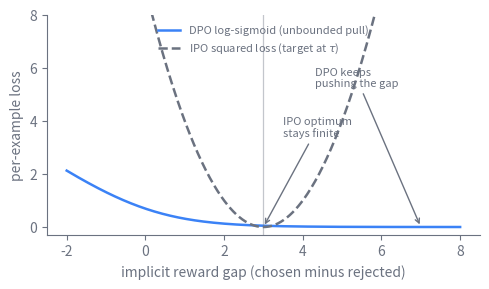

Python code for this plot: (Note: this script raises an exception after producing the figure.)
import matplotlib
matplotlib.use("svg")
import matplotlib.pyplot as plt
import numpy as np

# Schematic shape of two preference-optimization losses as a function of the
# implicit reward gap (chosen minus rejected). The DPO log-sigmoid loss keeps
# decreasing as the gap grows, so on clean, near-deterministic data the optimum
# pushes the gap toward infinity. The IPO squared loss is bounded with a minimum
# at a fixed positive target, so the optimum stays finite. These are the loss
# functions themselves, evaluated on idealized inputs, not measured data.

INK = "#6b7280"
DATA = "#3b82f6"

# Implicit reward gap = beta * (log-ratio_chosen - log-ratio_rejected).
gap = np.linspace(-2.0, 8.0, 400)

# DPO: -log sigmoid(gap). Monotonically decreasing toward zero, never flat.
dpo = -np.log(1.0 / (1.0 + np.exp(-gap)))

# IPO: (gap - tau)^2, bounded parabola with minimum at a fixed target tau.
tau = 3.0
ipo = (gap - tau) ** 2

fig, ax = plt.subplots(figsize=(5, 3))

ax.plot(gap, dpo, color=DATA, lw=1.8, linestyle="-",
        label="DPO log-sigmoid (unbounded pull)")
ax.plot(gap, ipo, color=INK, lw=1.8, linestyle="--",
        label="IPO squared loss (target at $\\tau$)")

# Mark the IPO target: the gap the bounded loss settles on.
ax.axvline(tau, color=INK, lw=0.9, alpha=0.4)
ax.annotate("IPO optimum\nstays finite", xy=(tau, 0.0),
            xytext=(tau + 0.5, 3.4), color=INK, fontsize=8,
            arrowprops=dict(arrowstyle="->", color=INK, lw=1.0))
ax.annotate("DPO keeps\npushing the gap", xy=(7.0, dpo[np.argmin(np.abs(gap - 7.0))]),
            xytext=(4.3, 5.3), color=INK, fontsize=8,
            arrowprops=dict(arrowstyle="->", color=INK, lw=1.0))

ax.set_ylim(-0.3, 8.0)
ax.set_xlabel("implicit reward gap (chosen minus rejected)", color=INK)
ax.set_ylabel("per-example loss", color=INK)

for spine in ("top", "right"):
    ax.spines[spine].set_visible(False)
for spine in ("left", "bottom"):
    ax.spines[spine].set_color(INK)
ax.tick_params(colors=INK, which="both")
for lbl in ax.get_xticklabels() + ax.get_yticklabels():
    lbl.set_color(INK)

leg = ax.legend(frameon=False, fontsize=8, loc="upper center")
for txt in leg.get_texts():
    txt.set_color(INK)

fig.tight_layout()
fig.savefig(
    "/Users/changkun/dev/latere.ai/ai-as-an-infrastructure/en/figures/11-dpo-variants-1.svg",
    format="svg", bbox_inches="tight", transparent=True,
)
